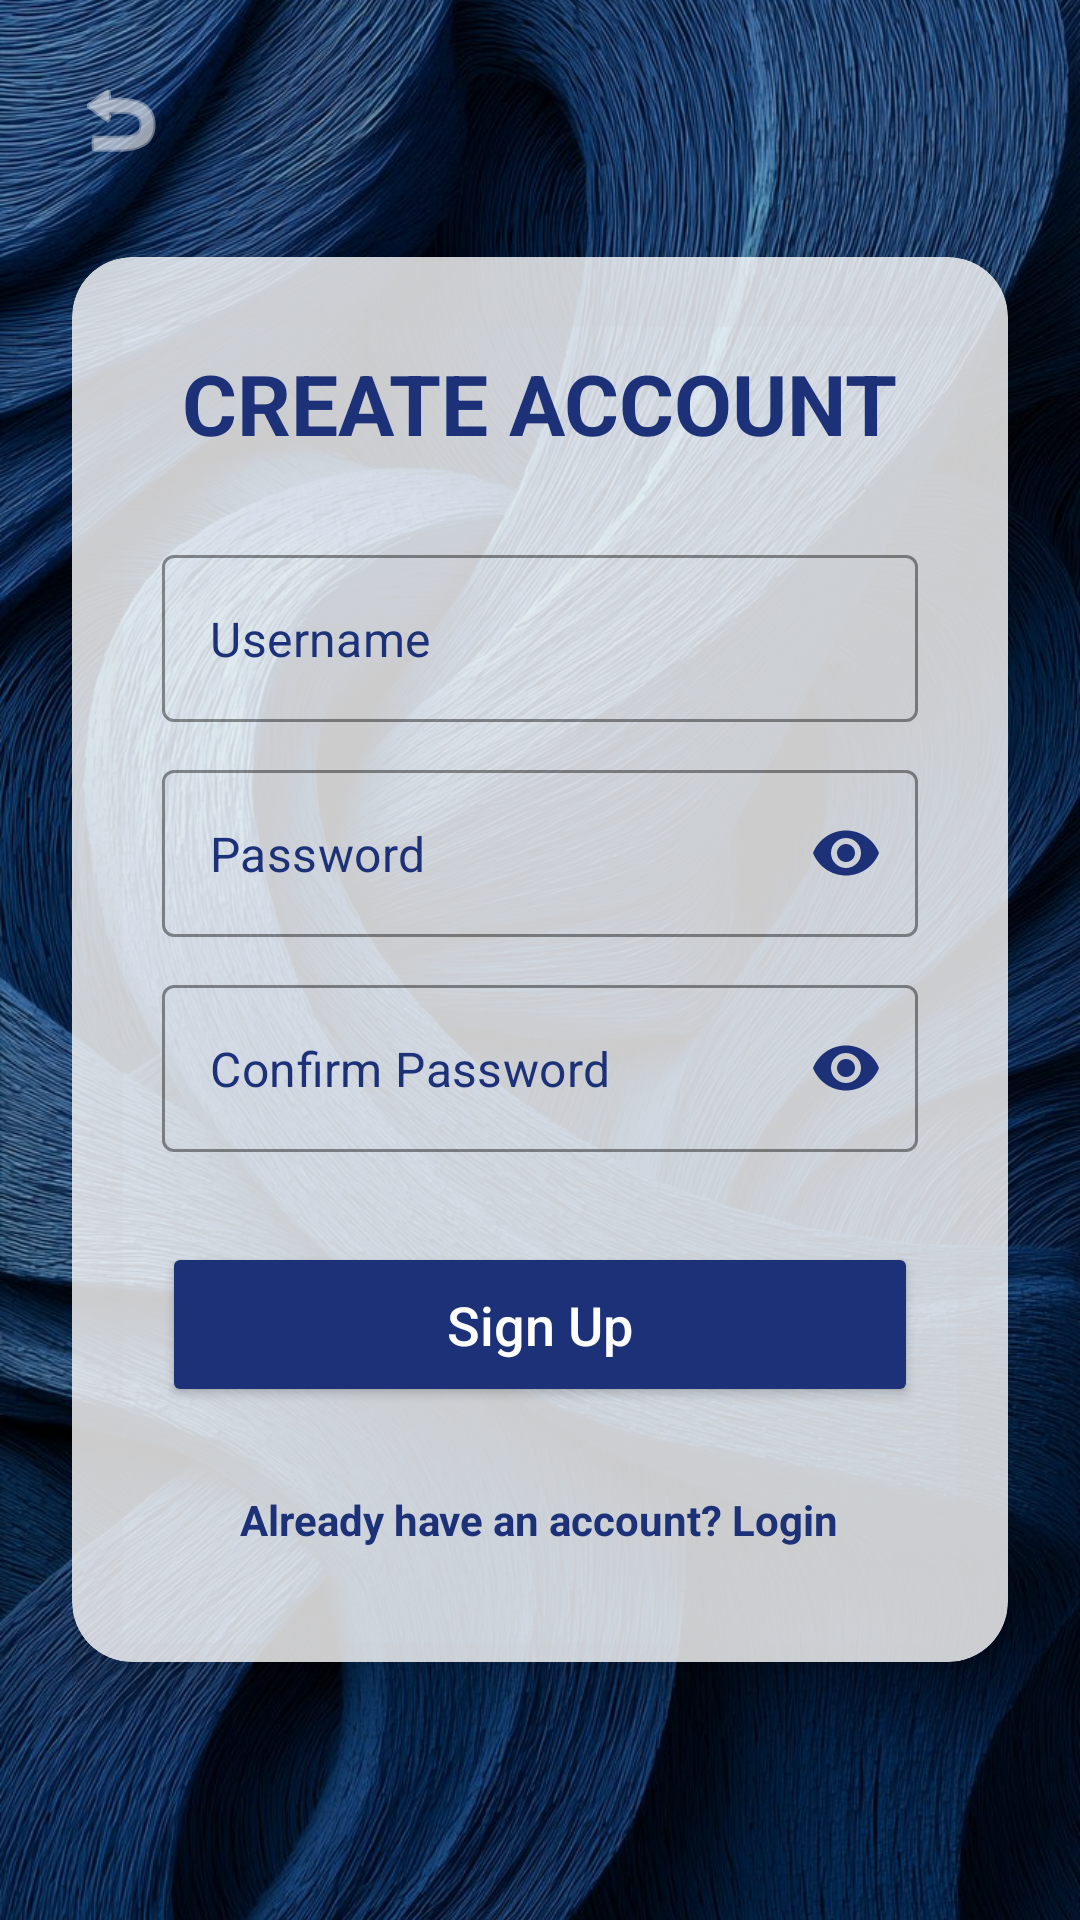

This screen was rendered from an Android layout file. Write that file and the resources it references.
<!-- AndroidManifest.xml: application theme Theme.MyCrudApplication -->
<!-- res/layout/activity_signup.xml -->
<?xml version="1.0" encoding="utf-8"?>
<FrameLayout xmlns:android="http://schemas.android.com/apk/res/android"
    xmlns:app="http://schemas.android.com/apk/res-auto"
    android:layout_width="match_parent"
    android:layout_height="match_parent">

    <ImageView
        android:id="@+id/backgroundImageView"
        android:layout_width="match_parent"
        android:layout_height="match_parent"
        android:scaleType="centerCrop"
        app:srcCompat="@drawable/bluewoods" />

    <View
        android:layout_width="match_parent"
        android:layout_height="match_parent"
        android:background="#40000000" />

    <ImageButton
        android:id="@+id/btnBackToLogin"
        android:layout_width="48dp"
        android:layout_height="48dp"
        android:layout_margin="16dp"
        android:background="?attr/selectableItemBackgroundBorderless"
        android:src="@android:drawable/ic_menu_revert"
        app:tint="#FFFFFF"
        android:contentDescription="Back" />

    <LinearLayout
        android:layout_width="match_parent"
        android:layout_height="match_parent"
        android:gravity="center"
        android:padding="24dp">

        <androidx.cardview.widget.CardView
            android:layout_width="match_parent"
            android:layout_height="wrap_content"
            app:cardCornerRadius="20dp"
            app:cardElevation="12dp"
            app:cardBackgroundColor="#CCFFFFFF">

            <LinearLayout
                android:layout_width="match_parent"
                android:layout_height="wrap_content"
                android:orientation="vertical"
                android:padding="30dp">

                <TextView
                    android:layout_width="wrap_content"
                    android:layout_height="wrap_content"
                    android:text="CREATE ACCOUNT"
                    android:textSize="28sp"
                    android:textStyle="bold"
                    android:textColor="#1c3178"
                    android:layout_gravity="center"
                    android:layout_marginBottom="32dp"/>

                <com.google.android.material.textfield.TextInputLayout
                    style="@style/Widget.MaterialComponents.TextInputLayout.OutlinedBox"
                    android:layout_width="match_parent"
                    android:layout_height="wrap_content"
                    app:boxStrokeColor="#1c3178"
                    app:hintEnabled="false"> <com.google.android.material.textfield.TextInputEditText
                    android:id="@+id/etRegUsername"
                    android:layout_width="match_parent"
                    android:layout_height="wrap_content"
                    android:hint="Username"
                    android:inputType="text"
                    android:textColor="#000000"
                    android:textColorHint="#1c3178" />
                </com.google.android.material.textfield.TextInputLayout>

                <com.google.android.material.textfield.TextInputLayout
                    style="@style/Widget.MaterialComponents.TextInputLayout.OutlinedBox"
                    android:layout_width="match_parent"
                    android:layout_height="wrap_content"
                    android:layout_marginTop="16dp"
                    app:passwordToggleEnabled="true"
                    app:passwordToggleTint="#1c3178"
                    app:boxStrokeColor="#1c3178"
                    app:hintEnabled="false">

                    <com.google.android.material.textfield.TextInputEditText
                        android:id="@+id/etRegPassword"
                        android:layout_width="match_parent"
                        android:layout_height="wrap_content"
                        android:hint="Password"
                        android:inputType="textPassword"
                        android:textColor="#000000"
                        android:textColorHint="#1c3178" />
                </com.google.android.material.textfield.TextInputLayout>

                <com.google.android.material.textfield.TextInputLayout
                    style="@style/Widget.MaterialComponents.TextInputLayout.OutlinedBox"
                    android:layout_width="match_parent"
                    android:layout_height="wrap_content"
                    android:layout_marginTop="16dp"
                    app:passwordToggleEnabled="true"
                    app:passwordToggleTint="#1c3178"
                    app:boxStrokeColor="#1c3178"
                    app:hintEnabled="false">

                    <com.google.android.material.textfield.TextInputEditText
                        android:id="@+id/etRegConfirmPassword"
                        android:layout_width="match_parent"
                        android:layout_height="wrap_content"
                        android:hint="Confirm Password"
                        android:inputType="textPassword"
                        android:textColor="#000000"
                        android:textColorHint="#1c3178" />
                </com.google.android.material.textfield.TextInputLayout>

                <Button
                    android:id="@+id/btnRegister"
                    android:layout_width="match_parent"
                    android:layout_height="55dp"
                    android:text="Sign Up"
                    android:textAllCaps="false"
                    android:textSize="18sp"
                    android:textColor="#FFFFFF"
                    android:backgroundTint="#1c3178"
                    android:layout_marginTop="30dp"
                    app:cornerRadius="10dp"/>

                <TextView
                    android:id="@+id/tvBackToLogin"
                    android:layout_width="wrap_content"
                    android:layout_height="wrap_content"
                    android:text="Already have an account? Login"
                    android:textColor="#1c3178"
                    android:layout_gravity="center"
                    android:layout_marginTop="20dp"
                    android:textStyle="bold"
                    android:padding="8dp"/>

            </LinearLayout>
        </androidx.cardview.widget.CardView>
    </LinearLayout>
</FrameLayout>
<!-- resources referenced by this layout -->
<resources>
  <!-- drawable bluewoods: jpg bitmap (drawable, 260525 bytes) -->
  <style name="Theme.MyCrudApplication" parent="Base.Theme.MyCrudApplication" />
  <style name="Base.Theme.MyCrudApplication" parent="Theme.MaterialComponents.Light.NoActionBar">
          <item name="colorPrimary">#1c3178</item>
          <item name="android:forceDarkAllowed" tools:targetApi="q">false</item>
  
          <item name="materialButtonStyle">@style/Widget.MaterialComponents.Button</item>
      </style>
</resources>
